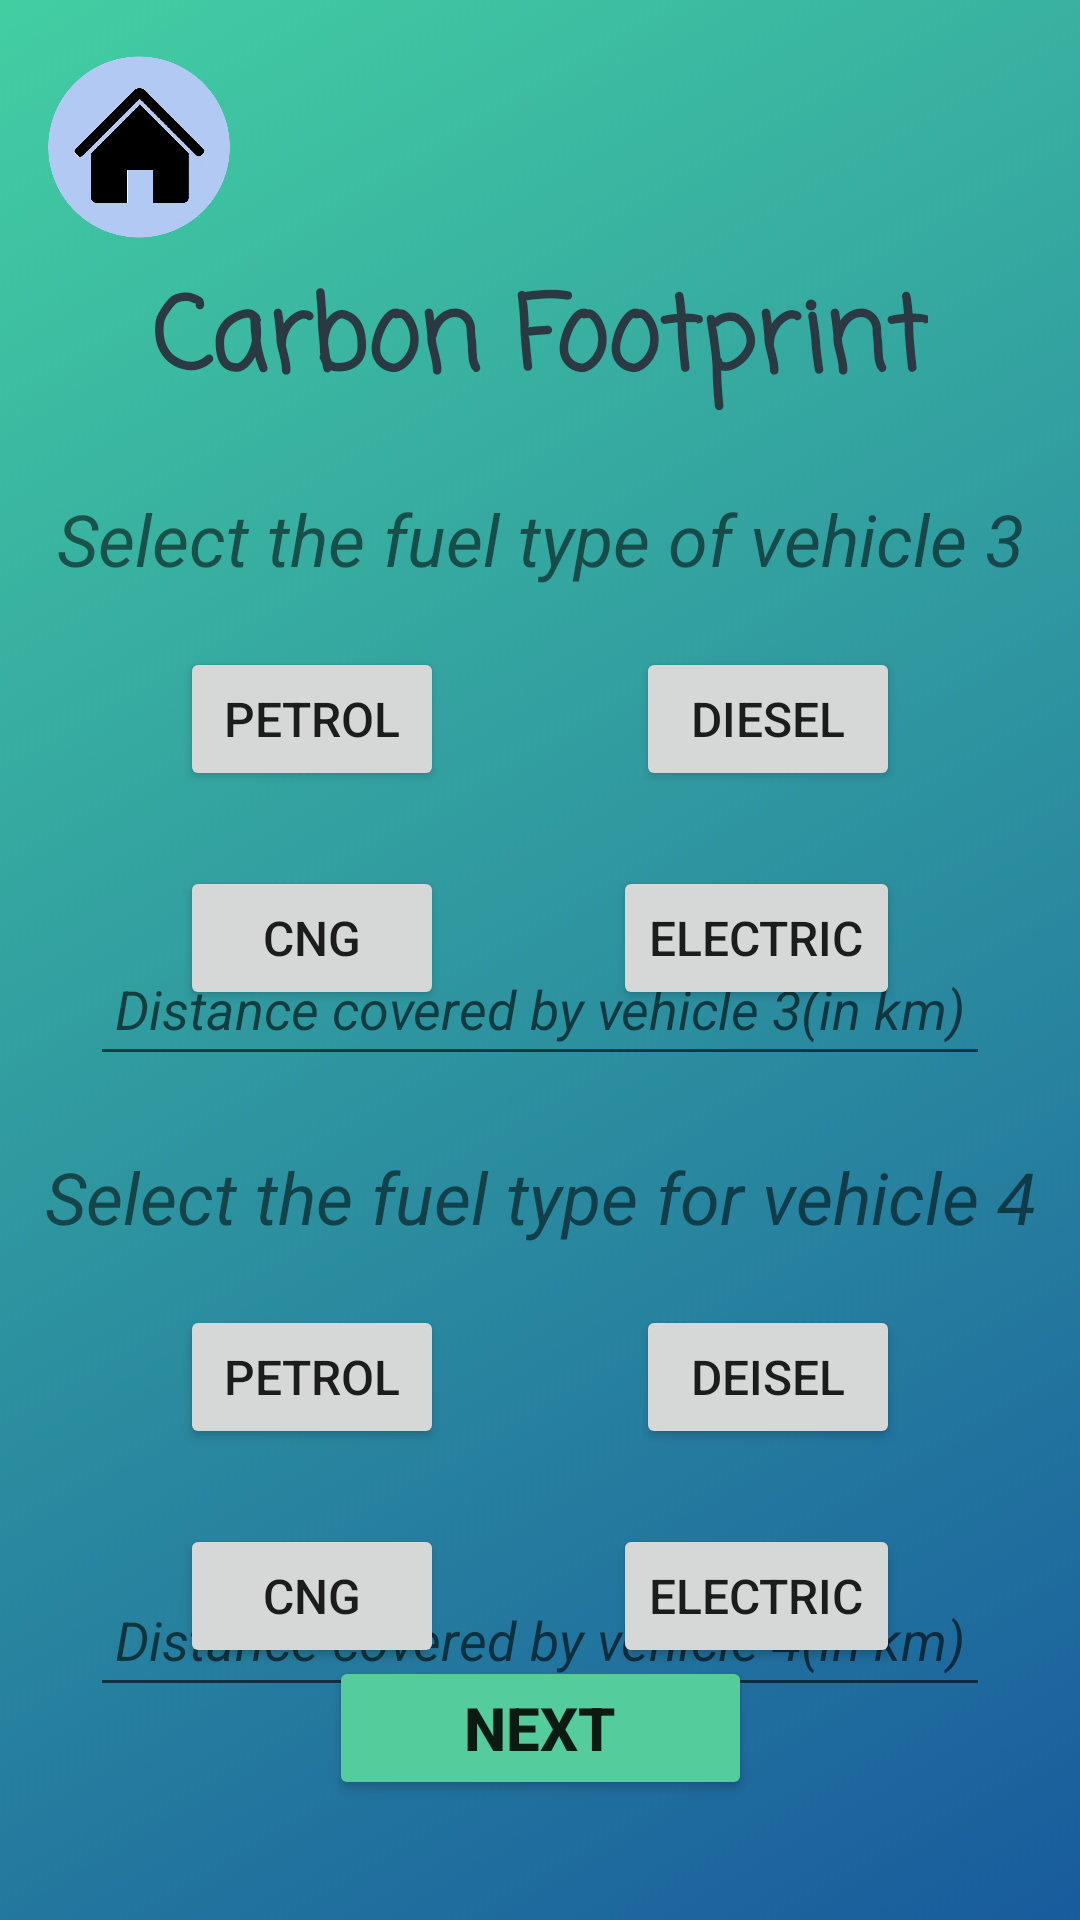

Produce the Android XML layout that renders to this screen, including the resource entries it uses.
<!-- AndroidManifest.xml: application theme Theme.FootPrintRegulator -->
<!-- res/layout/activity_four_left_car.xml -->
<?xml version="1.0" encoding="utf-8"?>
<androidx.constraintlayout.widget.ConstraintLayout xmlns:android="http://schemas.android.com/apk/res/android"
    xmlns:app="http://schemas.android.com/apk/res-auto"
    xmlns:tools="http://schemas.android.com/tools"
    android:layout_width="match_parent"
    android:layout_height="match_parent"
    tools:context=".Four_leftCar">

    <ImageView
        android:id="@+id/imageView17"
        android:layout_width="wrap_content"
        android:layout_height="wrap_content"
        android:scaleType="centerCrop"
        app:srcCompat="@drawable/bgfp1"
        tools:layout_editor_absoluteX="0dp"
        tools:layout_editor_absoluteY="0dp" />

    <ImageButton
        android:id="@+id/imageButton13"
        android:layout_width="93dp"
        android:layout_height="98dp"
        android:background="#00FFFFFF"
        android:scaleType="centerCrop"
        app:layout_constraintStart_toStartOf="parent"
        app:layout_constraintTop_toTopOf="parent"
        app:srcCompat="@drawable/home_button" />

    <TextView
        android:id="@+id/textView34"
        android:layout_width="wrap_content"
        android:layout_height="wrap_content"
        android:fontFamily="casual"
        android:text="Carbon Footprint"
        android:textColor="#2B3A42"
        android:textSize="34sp"
        android:textStyle="bold"
        app:layout_constraintBottom_toBottomOf="parent"
        app:layout_constraintEnd_toEndOf="parent"
        app:layout_constraintStart_toStartOf="parent"
        app:layout_constraintTop_toTopOf="@+id/imageView17"
        app:layout_constraintVertical_bias="0.15" />

    <TextView
        android:id="@+id/textView35"
        android:layout_width="wrap_content"
        android:layout_height="wrap_content"
        android:text="Select the fuel type of vehicle 3"
        android:textSize="24sp"
        android:textStyle="italic"
        app:layout_constraintBottom_toBottomOf="parent"
        app:layout_constraintEnd_toEndOf="parent"
        app:layout_constraintStart_toStartOf="parent"
        app:layout_constraintTop_toBottomOf="@+id/textView34"
        app:layout_constraintVertical_bias="0.05" />

    <Button
        android:id="@+id/button46"
        android:layout_width="wrap_content"
        android:layout_height="wrap_content"
        android:layout_marginStart="60dp"
        android:layout_marginTop="20dp"
        android:text="PETROL"
        android:textSize="16sp"
        app:layout_constraintStart_toStartOf="parent"
        app:layout_constraintTop_toBottomOf="@+id/textView35" />

    <Button
        android:id="@+id/button47"
        android:layout_width="wrap_content"
        android:layout_height="wrap_content"
        android:layout_marginStart="60dp"
        android:layout_marginTop="25dp"
        android:text="CNG"
        android:textSize="16sp"
        app:layout_constraintStart_toStartOf="parent"
        app:layout_constraintTop_toBottomOf="@+id/button46" />

    <Button
        android:id="@+id/button48"
        android:layout_width="wrap_content"
        android:layout_height="wrap_content"
        android:layout_marginTop="20dp"
        android:layout_marginEnd="60dp"
        android:text="DIESEL"
        android:textSize="16sp"
        app:layout_constraintEnd_toEndOf="@+id/imageView17"
        app:layout_constraintTop_toBottomOf="@+id/textView35" />

    <Button
        android:id="@+id/button49"
        android:layout_width="wrap_content"
        android:layout_height="wrap_content"
        android:layout_marginTop="25dp"
        android:layout_marginEnd="60dp"
        android:text="Electric"
        android:textSize="16sp"
        app:layout_constraintEnd_toEndOf="parent"
        app:layout_constraintTop_toBottomOf="@+id/button48" />

    <EditText
        android:id="@+id/editTextNumber8"
        android:layout_width="300dp"
        android:layout_height="wrap_content"
        android:ems="10"
        android:hint="Distance covered by vehicle 3(in km)"
        android:inputType="number"
        android:minHeight="48dp"
        android:textAlignment="center"
        android:textStyle="italic"
        app:layout_constraintBottom_toBottomOf="parent"
        app:layout_constraintEnd_toEndOf="parent"
        app:layout_constraintStart_toStartOf="parent"
        app:layout_constraintTop_toBottomOf="@+id/textView35"
        app:layout_constraintVertical_bias="0.29000002" />

    <TextView
        android:id="@+id/textView36"
        android:layout_width="wrap_content"
        android:layout_height="wrap_content"
        android:layout_marginTop="24dp"
        android:text="Select the fuel type for vehicle 4"
        android:textSize="24sp"
        android:textStyle="italic"
        app:layout_constraintEnd_toEndOf="parent"
        app:layout_constraintStart_toStartOf="parent"
        app:layout_constraintTop_toBottomOf="@+id/editTextNumber8" />

    <Button
        android:id="@+id/button50"
        android:layout_width="wrap_content"
        android:layout_height="wrap_content"
        android:layout_marginStart="60dp"
        android:layout_marginTop="20dp"
        android:text="PETROL"
        android:textSize="16sp"
        app:layout_constraintStart_toStartOf="parent"
        app:layout_constraintTop_toBottomOf="@+id/textView36" />

    <Button
        android:id="@+id/button51"
        android:layout_width="wrap_content"
        android:layout_height="wrap_content"
        android:layout_marginStart="60dp"
        android:layout_marginTop="25dp"
        android:text="CNG"
        android:textSize="16sp"
        app:layout_constraintStart_toStartOf="parent"
        app:layout_constraintTop_toBottomOf="@+id/button50" />

    <Button
        android:id="@+id/button52"
        android:layout_width="wrap_content"
        android:layout_height="wrap_content"
        android:layout_marginTop="20dp"
        android:layout_marginEnd="60dp"
        android:text="DEISEL"
        android:textSize="16sp"
        app:layout_constraintEnd_toEndOf="parent"
        app:layout_constraintTop_toBottomOf="@+id/textView36" />

    <Button
        android:id="@+id/button53"
        android:layout_width="wrap_content"
        android:layout_height="wrap_content"
        android:layout_marginTop="25dp"
        android:layout_marginEnd="60dp"
        android:text="Electric"
        android:textSize="16sp"
        app:layout_constraintEnd_toEndOf="parent"
        app:layout_constraintTop_toBottomOf="@+id/button52" />

    <EditText
        android:id="@+id/editTextNumber10"
        android:layout_width="300dp"
        android:layout_height="wrap_content"
        android:ems="10"
        android:hint="Distance covered by vehicle 4(in km)"
        android:inputType="number"
        android:minHeight="48dp"
        android:textAlignment="center"
        android:textStyle="italic"
        app:layout_constraintBottom_toBottomOf="parent"
        app:layout_constraintEnd_toEndOf="parent"
        app:layout_constraintStart_toStartOf="parent"
        app:layout_constraintTop_toBottomOf="@+id/textView36"
        app:layout_constraintVertical_bias="0.6" />

    <Button
        android:id="@+id/button54"
        android:layout_width="141dp"
        android:layout_height="48dp"
        android:layout_marginBottom="40dp"
        android:backgroundTint="#55CC9C"
        android:text="NEXT"
        android:textSize="20sp"
        android:textStyle="bold"
        app:layout_constraintBottom_toBottomOf="@+id/imageView17"
        app:layout_constraintEnd_toEndOf="parent"
        app:layout_constraintStart_toStartOf="parent" />
</androidx.constraintlayout.widget.ConstraintLayout>
<!-- resources referenced by this layout -->
<resources>
  <!-- drawable bgfp1: jpg bitmap (drawable, 62096 bytes) -->
  <!-- drawable home_button: png bitmap (drawable, 81022 bytes) -->
  <style name="Theme.FootPrintRegulator" parent="Theme.MaterialComponents.DayNight.DarkActionBar">
          
          <item name="colorPrimary">@color/purple_500</item>
          <item name="colorPrimaryVariant">@color/purple_700</item>
          <item name="colorOnPrimary">@color/white</item>
          
          <item name="colorSecondary">@color/teal_200</item>
          <item name="colorSecondaryVariant">@color/teal_700</item>
          <item name="colorOnSecondary">@color/black</item>
          
          <item name="android:statusBarColor" tools:targetApi="l">?attr/colorPrimaryVariant</item>
          
      </style>
  <!-- not gathered from this repository: default colours our renderer supplied (Android Studio template values) -->
  <color name="purple_500">#FF6200EE</color>
  <color name="purple_700">#FF3700B3</color>
  <color name="teal_200">#FF03DAC5</color>
  <color name="teal_700">#FF018786</color>
  <color name="black">#FF000000</color>
  <color name="white">#FFFFFFFF</color>
</resources>
